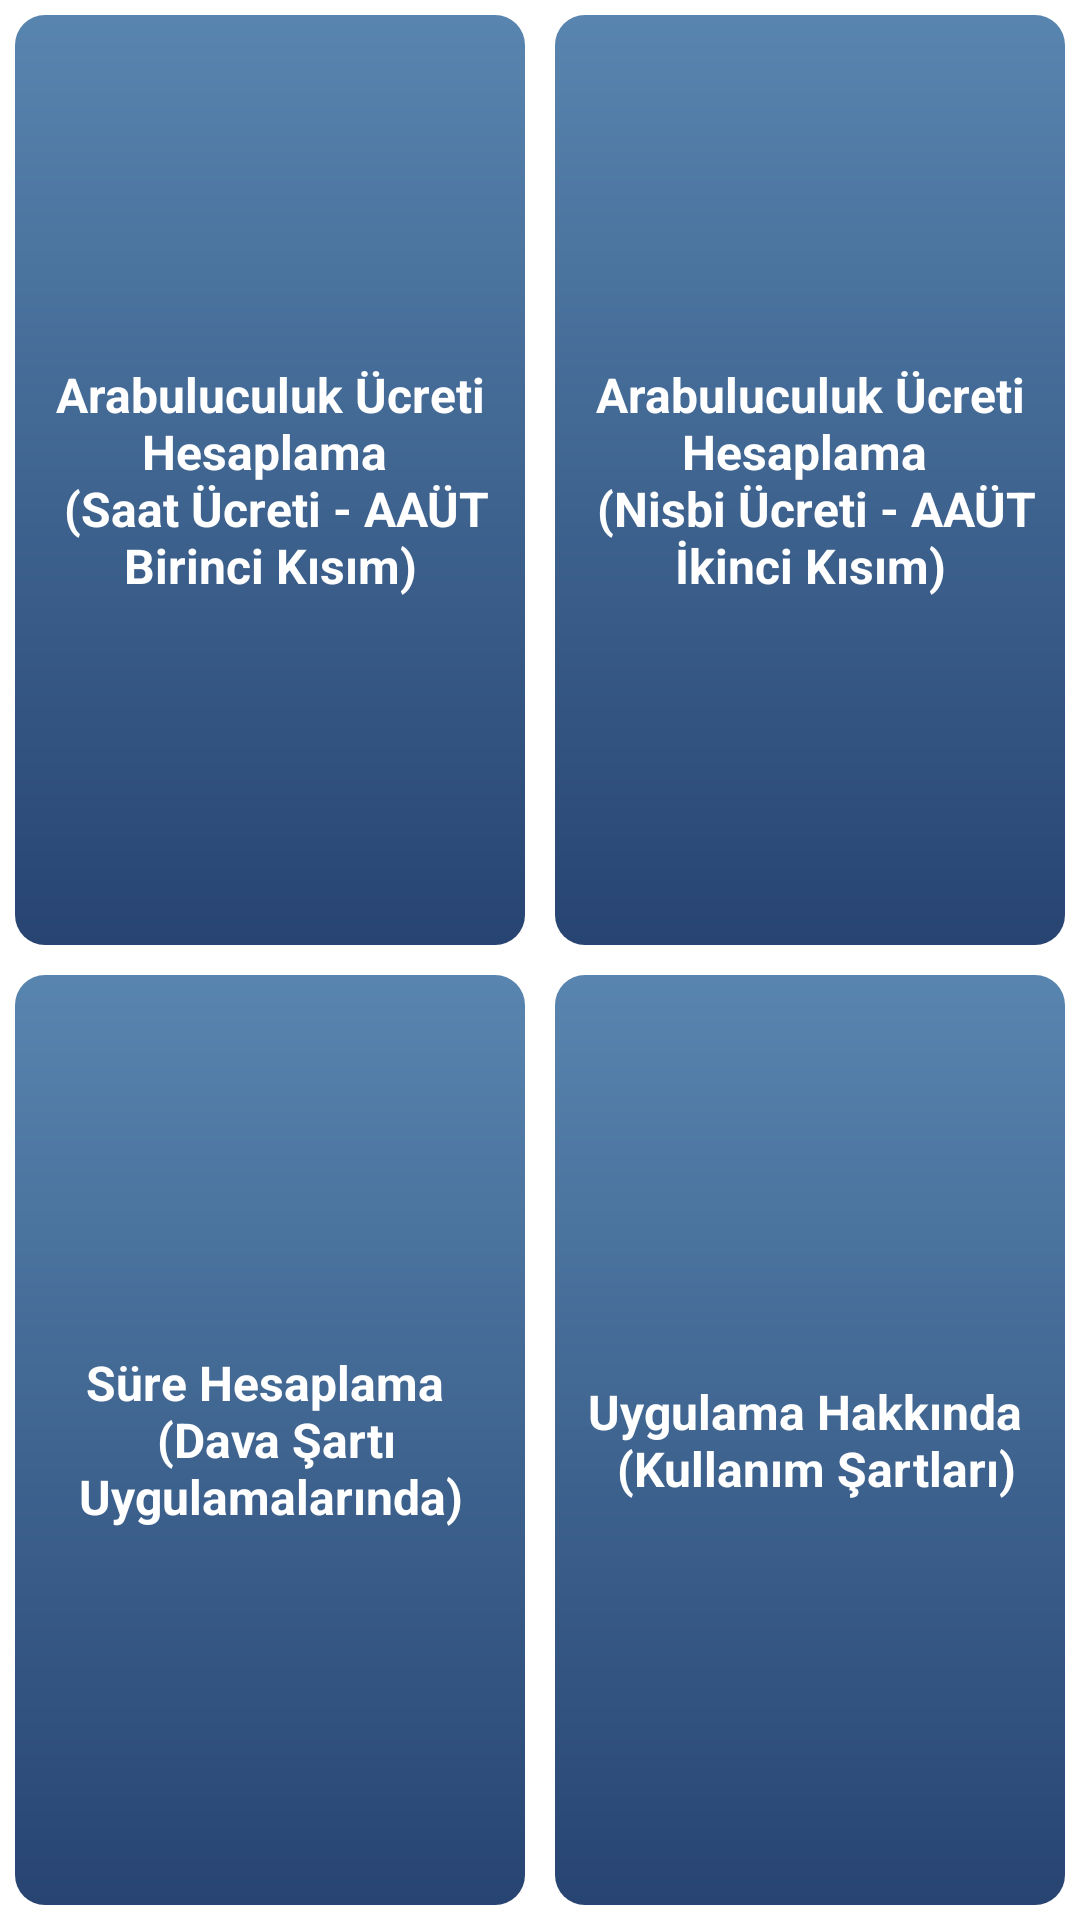

The Android layout XML behind this screen, and the referenced resources:
<!-- AndroidManifest.xml: application theme Theme.PriceCalculator -->
<!-- res/layout/fragment_home.xml -->
<?xml version="1.0" encoding="utf-8"?>
<androidx.constraintlayout.widget.ConstraintLayout
    xmlns:android="http://schemas.android.com/apk/res/android"
    xmlns:tools="http://schemas.android.com/tools"
    android:layout_width="match_parent"
    android:layout_height="match_parent"
    xmlns:app="http://schemas.android.com/apk/res-auto"
    tools:context=".view.HomeFragment">
<LinearLayout
    android:layout_width="match_parent"
    android:layout_height="match_parent"
    android:orientation="vertical"
    app:layout_constraintStart_toStartOf="parent"
    app:layout_constraintTop_toTopOf="parent"
    app:layout_constraintEnd_toEndOf="parent">


    <LinearLayout
        android:layout_width="match_parent"
        android:layout_height="match_parent"
        android:orientation="horizontal"
        android:layout_weight="1"
        android:id="@+id/linear_lay_top"
        >

        <TextView
            android:id="@+id/goToFirstPartButton"
            android:layout_width="match_parent"
            android:layout_height="match_parent"
            android:layout_margin="5dp"
            android:layout_weight="1"
            android:padding="3dp"
            android:background="@drawable/menu_items"
            android:gravity="center"
            android:textStyle="bold"
            android:textSize="16sp"
            android:text="@string/first_part_name"
            android:textColor="@color/white" />

        <TextView
            android:layout_width="match_parent"
            android:layout_height="match_parent"
            android:background="@drawable/menu_items"
            android:gravity="center"
            android:textStyle="bold"
            android:textSize="16sp"
            android:padding="3dp"
            android:textColor="@color/white"
            android:id="@+id/goToSecondPartButton"
            android:text="@string/second_part_name"
            android:layout_weight="1"
            android:layout_margin="5dp">
        </TextView>

    </LinearLayout>

    <LinearLayout
        android:layout_width="match_parent"
        android:layout_height="match_parent"
        android:orientation="horizontal"
        android:layout_weight="1"
        app:layout_constraintTop_toBottomOf="@id/linear_lay_top">

        <TextView
            android:layout_width="match_parent"
            android:layout_height="match_parent"
            android:id="@+id/goToDatePartButton"
            android:text="@string/date_part_name"
            android:background="@drawable/menu_items"
            android:gravity="center"
            android:textStyle="bold"
            android:textSize="16sp"
            android:textColor="@color/white"
            android:padding="3dp"
            android:layout_margin="5dp"
            app:layout_constraintTop_toBottomOf="@id/goToSecondPartButton"
            android:layout_weight="1">
        </TextView>

        <TextView
            android:layout_width="match_parent"
            android:layout_height="match_parent"
            android:id="@+id/goToApp"
            android:background="@drawable/menu_items"
            android:gravity="center"
            android:textStyle="bold"
            android:padding="3dp"
            android:textSize="16sp"
            android:textColor="@color/white"
            android:text="@string/last_part_name"
            android:layout_margin="5dp"
            app:layout_constraintTop_toBottomOf="@id/goToDatePartButton"
            android:layout_weight="1"
            >
        </TextView>

    </LinearLayout>
</LinearLayout>





</androidx.constraintlayout.widget.ConstraintLayout>
<!-- resources referenced by this layout -->
<resources>
  <color name="white">#FFFFFFFF</color>
  <!-- drawable menu_items (drawable) -->
  <?xml version="1.0" encoding="utf-8"?>
  <shape xmlns:android="http://schemas.android.com/apk/res/android" android:shape="rectangle">
      <gradient
          android:startColor="#274472"
          android:endColor="#5885AF"
          android:angle="90"
          android:type="linear"/>
      <corners android:radius="10dp" />
  </shape>
  <string name="date_part_name">Süre Hesaplama \n (Dava Şartı Uygulamalarında)</string>
  <string name="first_part_name">Arabuluculuk Ücreti Hesaplama \n (Saat Ücreti - AAÜT Birinci Kısım)</string>
  <string name="last_part_name">Uygulama Hakkında \n (Kullanım Şartları)</string>
  <string name="second_part_name">Arabuluculuk Ücreti Hesaplama \n (Nisbi Ücreti - AAÜT İkinci Kısım)</string>
  <style name="Theme.PriceCalculator" parent="Theme.MaterialComponents.DayNight.DarkActionBar">
          
          <item name="colorPrimary">@color/menu_color</item>
          <item name="colorPrimaryVariant">@color/colorMain</item>
          <item name="colorOnPrimary">@color/white</item>
          
          <item name="colorSecondary">@color/teal_200</item>
          <item name="colorSecondaryVariant">@color/teal_700</item>
          <item name="colorOnSecondary">@color/black</item>
          
          <item name="android:statusBarColor" tools:targetApi="l">?attr/colorPrimaryVariant</item>
          
      </style>
  <color name="menu_color">#3A719C</color>
  <color name="colorMain">#3A719C</color>
  <color name="teal_200">#FF03DAC5</color>
  <color name="teal_700">#FF018786</color>
  <color name="black">#FF000000</color>
</resources>
